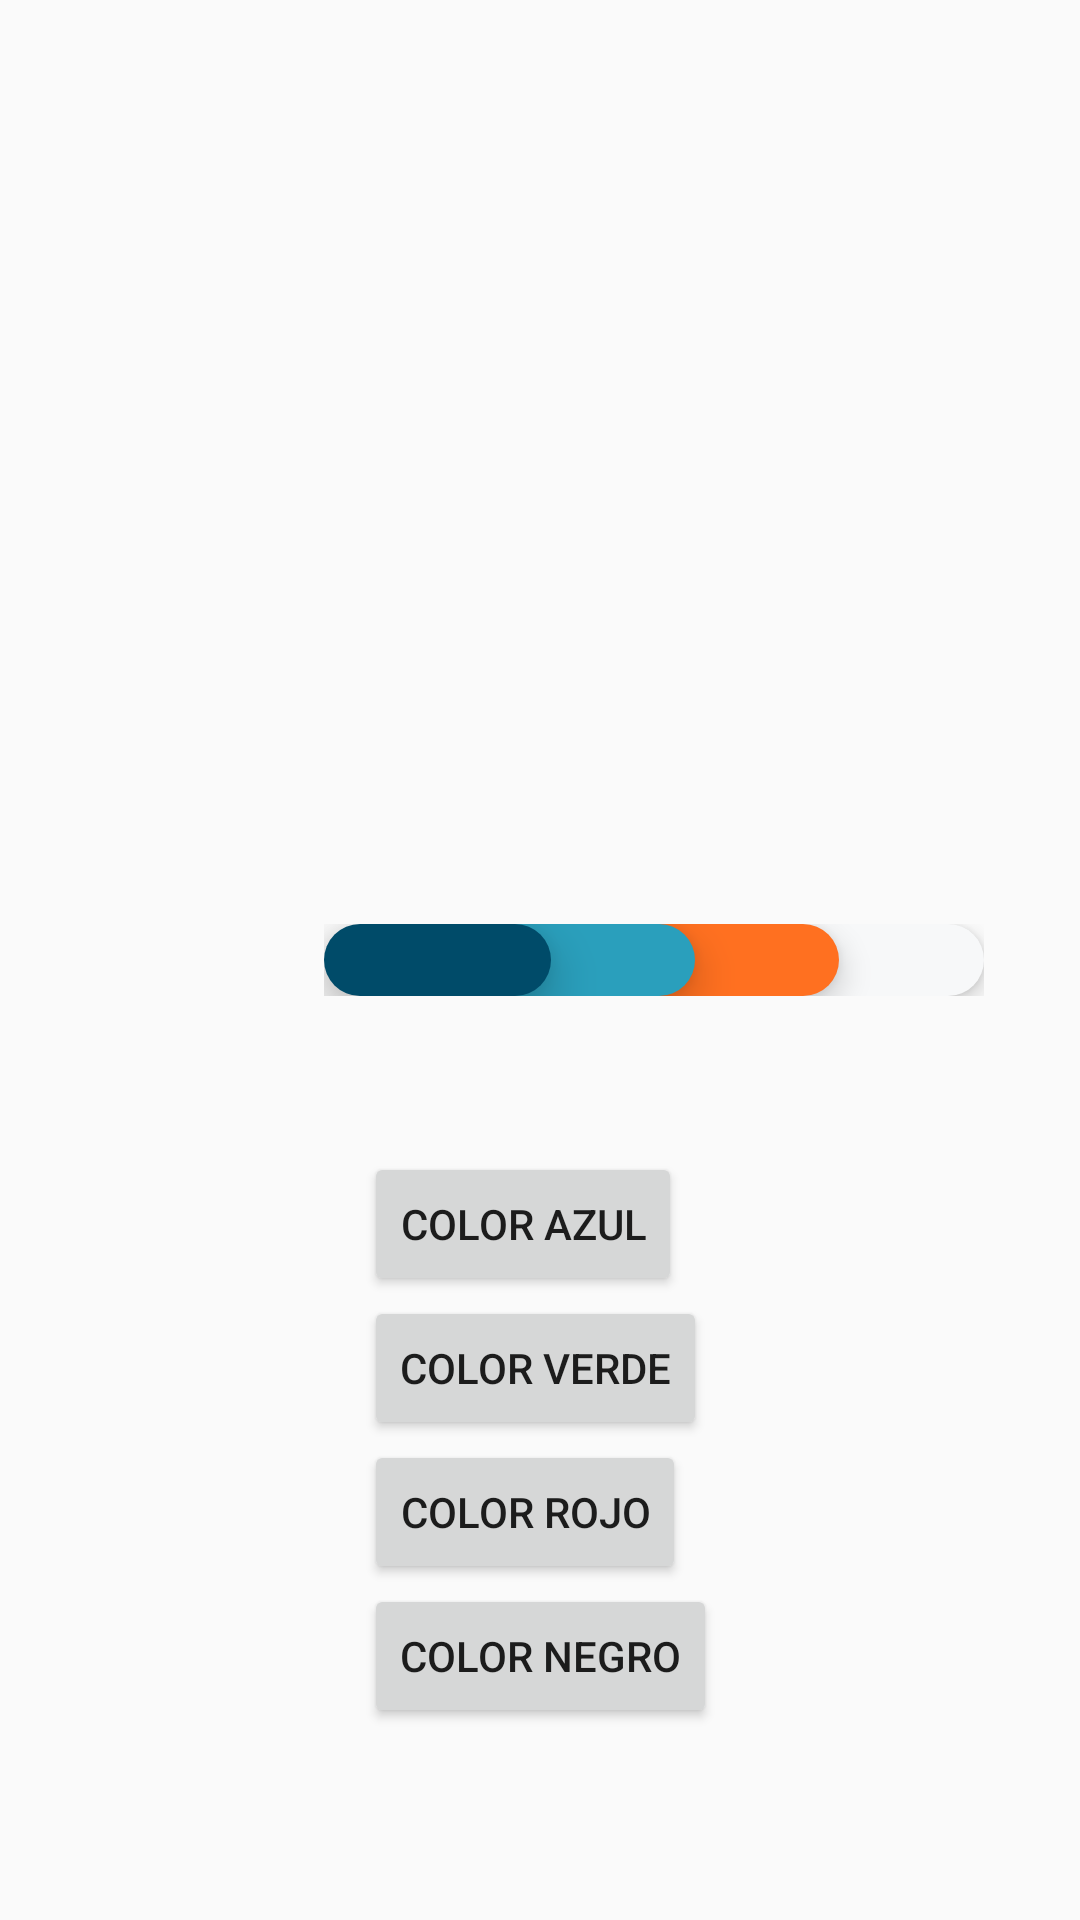

Layout XML and referenced resources for this Android screen:
<!-- AndroidManifest.xml: application theme AppTheme -->
<!-- res/layout/activity_over_imaged.xml -->
<?xml version="1.0" encoding="utf-8"?>
<androidx.constraintlayout.motion.widget.MotionLayout xmlns:android="http://schemas.android.com/apk/res/android"
    xmlns:app="http://schemas.android.com/apk/res-auto"
    xmlns:tools="http://schemas.android.com/tools"
    android:layout_width="match_parent"
    android:layout_height="wrap_content"
    android:padding="32dp"
    app:layoutDescription="@xml/activity_over_imaged_scene"
    tools:context=".collapseexpand.OverImagedActivity">

    <LinearLayout
        android:id="@+id/lyContentBalls"
        android:layout_width="wrap_content"
        android:layout_height="wrap_content"
        android:gravity="end"
        android:weightSum="4"
        app:layout_constraintBottom_toBottomOf="parent"
        app:layout_constraintEnd_toEndOf="parent"
        app:layout_constraintHorizontal_bias="1.0"
        app:layout_constraintStart_toStartOf="parent"
        app:layout_constraintTop_toTopOf="parent">

        <TextView
            android:id="@+id/image_azul"
            android:layout_width="44dp"
            android:layout_height="24dp"
            android:layout_marginEnd="-28dp"
            android:layout_weight="1"
            android:background="@drawable/bg_oval_uno"
            android:elevation="10dp"
            app:layout_constraintEnd_toStartOf="@id/image_two"
            app:layout_constraintStart_toStartOf="parent"
            app:layout_constraintTop_toTopOf="parent" />

        <TextView
            android:id="@+id/image_verde"
            android:layout_width="44dp"
            android:layout_height="24dp"
            android:layout_marginEnd="-28dp"
            android:layout_weight="1"
            android:background="@drawable/bg_oval_dos"
            android:elevation="8dp" />

        <TextView
            android:id="@+id/image_rojo"
            android:layout_width="44dp"
            android:layout_height="24dp"
            android:layout_marginEnd="-28dp"
            android:layout_weight="1"
            android:background="@drawable/bg_oval_tres"
            android:elevation="6dp" />

        <TextView
            android:id="@+id/image_negro"
            android:layout_width="44dp"
            android:layout_height="24dp"
            android:layout_gravity="start"
            android:layout_weight="1"
            android:background="@drawable/bg_oval_mais"
            android:elevation="4dp" />

    </LinearLayout>

    <LinearLayout
        android:id="@+id/lyButtons"
        android:layout_width="wrap_content"
        android:layout_height="wrap_content"
        android:layout_marginTop="52dp"
        android:orientation="vertical"
        app:layout_constraintEnd_toEndOf="parent"
        app:layout_constraintStart_toStartOf="parent"
        app:layout_constraintTop_toBottomOf="@id/lyContentBalls">

        <androidx.appcompat.widget.AppCompatButton
            android:id="@+id/btn_color_azul"
            android:layout_width="wrap_content"
            android:layout_height="wrap_content"
            android:text="color azul" />

        <androidx.appcompat.widget.AppCompatButton
            android:id="@+id/btn_color_verde"
            android:layout_width="wrap_content"
            android:layout_height="wrap_content"
            android:text="color verde" />

        <androidx.appcompat.widget.AppCompatButton
            android:id="@+id/btn_color_rojo"
            android:layout_width="wrap_content"
            android:layout_height="wrap_content"
            android:text="color rojo" />

        <androidx.appcompat.widget.AppCompatButton
            android:id="@+id/btn_color_negro"
            android:layout_width="wrap_content"
            android:layout_height="wrap_content"
            android:text="color negro" />

    </LinearLayout>

</androidx.constraintlayout.motion.widget.MotionLayout>
<!-- resources referenced by this layout -->
<resources>
  <!-- drawable bg_oval_dos (drawable) -->
  <?xml version="1.0" encoding="utf-8"?>
  <shape xmlns:android="http://schemas.android.com/apk/res/android">
  
      <solid android:color="#2A9FBC" />
      <corners android:radius="16dp" />
      <size
          android:width="44dp"
          android:height="24dp" />
  
  </shape>
  <!-- drawable bg_oval_mais (drawable) -->
  <?xml version="1.0" encoding="utf-8"?>
  <shape xmlns:android="http://schemas.android.com/apk/res/android">
  
      <solid android:color="#F7F8F9" />
      <corners android:radius="16dp" />
      <size
          android:width="28dp"
          android:height="24dp" />
  
  </shape>
  <!-- drawable bg_oval_tres (drawable) -->
  <?xml version="1.0" encoding="utf-8"?>
  <shape xmlns:android="http://schemas.android.com/apk/res/android">
  
      <solid android:color="#FF7020" />
      <corners android:radius="16dp" />
      <size
          android:width="44dp"
          android:height="24dp" />
  
  </shape>
  <!-- drawable bg_oval_uno (drawable) -->
  <?xml version="1.0" encoding="utf-8"?>
  <shape xmlns:android="http://schemas.android.com/apk/res/android">
  
      <solid android:color="#004B69" />
      <corners android:radius="16dp" />
      <size
          android:width="44dp"
          android:height="24dp" />
  
  </shape>
  <style name="AppTheme" parent="Theme.AppCompat.Light.NoActionBar">
          
          <item name="colorPrimary">@color/colorPrimary</item>
          <item name="colorPrimaryDark">@color/colorPrimaryDark</item>
          <item name="colorAccent">@color/colorAccent</item>
      </style>
  <color name="colorPrimary">#6200EE</color>
  <color name="colorPrimaryDark">#3700B3</color>
  <color name="colorAccent">#03DAC5</color>
</resources>
